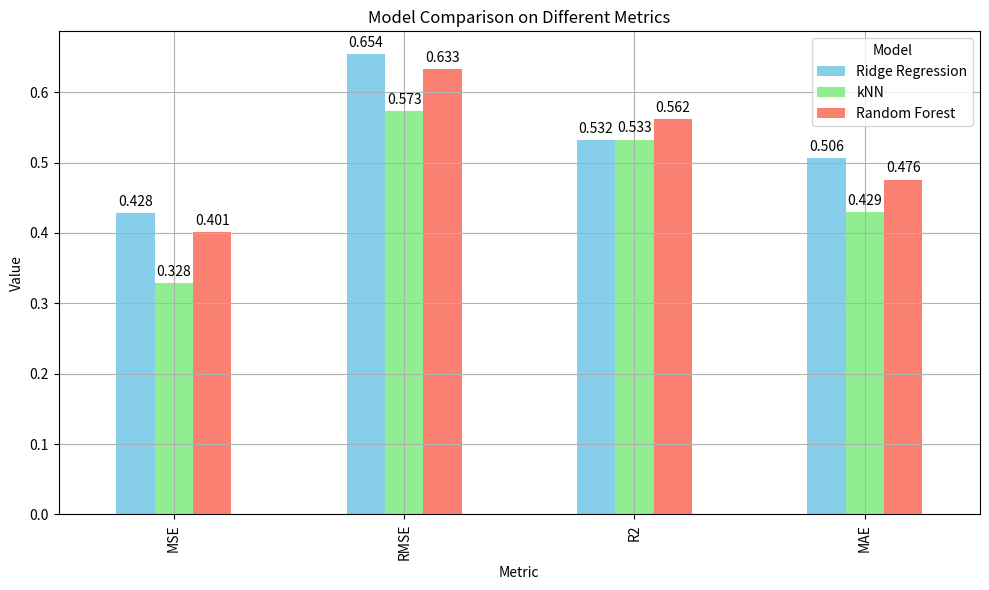

Write Python code to recreate this figure.
## This code is to draw the graph in the discussion part to comparing the 3 models' performances on the 4 evaluation matrics.

import pandas as pd
import matplotlib.pyplot as plt
# extract the evaluation values of 3 models
data = {
    'Metric': ['MSE', 'RMSE', 'R2', 'MAE'],
    'Ridge Regression': [0.428, 0.654, 0.532, 0.506],
    'kNN': [0.3283932607084337, 0.5730560711731739, 0.5328715761570901, 0.42921551940931985],
    'Random Forest': [0.40085, 0.63313, 0.56188, 0.476]
}

df = pd.DataFrame(data)
# draw the graph
fig, ax = plt.subplots(figsize=(10, 6))
bars = df.plot(kind='bar', ax=ax, color=['skyblue', 'lightgreen', 'salmon'])
ax.set_title('Model Comparison on Different Metrics')
ax.set_xlabel('Metric')
ax.set_ylabel('Value')
ax.set_xticks(range(len(df['Metric'])))
ax.set_xticklabels(df['Metric'])
ax.legend(title='Model')
ax.grid(True)

for bar in bars.containers:
    ax.bar_label(bar, fmt='%.3f', label_type='edge', padding=3)
plt.tight_layout()
plt.show()
